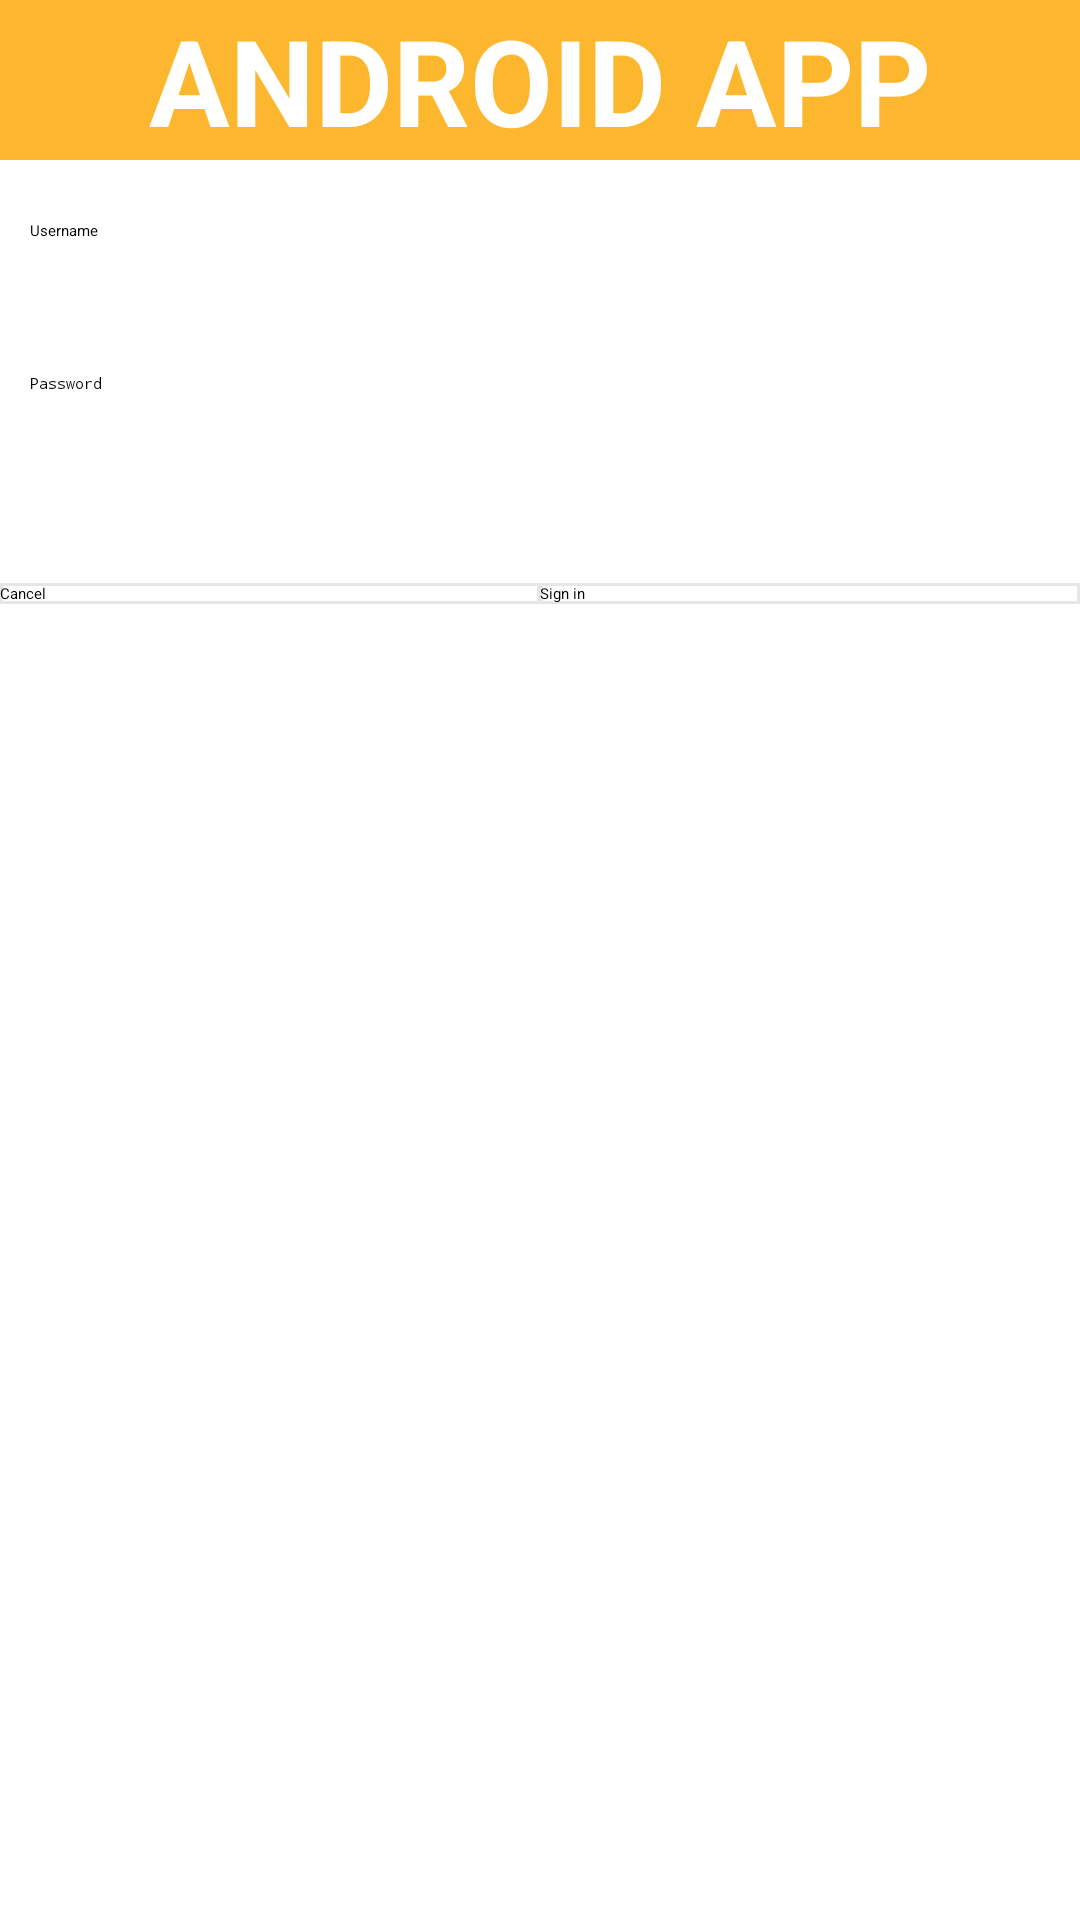

This screen was rendered from an Android layout file. Write that file and the resources it references.
<!-- AndroidManifest.xml: application theme Theme.MyApplication -->
<!-- res/layout/dialog_login.xml -->
<?xml version="1.0" encoding="utf-8"?>
<androidx.constraintlayout.widget.ConstraintLayout xmlns:android="http://schemas.android.com/apk/res/android"
    xmlns:app="http://schemas.android.com/apk/res-auto"
    xmlns:tools="http://schemas.android.com/tools"
    android:layout_width="match_parent"
    android:layout_height="match_parent">

    <LinearLayout
        android:layout_width="match_parent"
        android:layout_height="wrap_content"
        android:orientation="vertical"
        android:padding="0dp"
        app:layout_constraintDimensionRatio="w,1:1"
        tools:ignore="MissingConstraints">

        
        <TextView
            android:layout_width="match_parent"
            android:layout_height="wrap_content"
            android:layout_gravity="center_horizontal"
            android:layout_marginBottom="20dp"
            android:background="#FDB72F"
            android:text="@string/android_app"
            android:textColor="#FFFFFF"
            android:textSize="40sp"
            android:textStyle="bold"
            android:gravity="center"/>

        
        <EditText
            android:id="@+id/et_username"
            android:layout_width="match_parent"
            android:layout_height="50dp"
            android:layout_marginBottom="1dp"
            android:hint="@string/username"
            android:paddingHorizontal="10dp" />

        
        <EditText
            android:id="@+id/et_password"
            android:layout_width="match_parent"
            android:layout_height="50dp"
            android:layout_marginBottom="20dp"
            android:hint="@string/password"
            android:inputType="textPassword"
            android:paddingHorizontal="10dp" />

        <LinearLayout
            android:layout_width="match_parent"
            android:layout_height="wrap_content"
            android:gravity="end"
            android:orientation="horizontal">

            
            <androidx.appcompat.widget.AppCompatButton
                android:id="@+id/btn_cancel"
                android:layout_width="0dp"
                android:layout_height="match_parent"
                android:layout_marginEnd="0dp"
                android:layout_weight="1"
                android:background="@drawable/square_button"
                android:text="@string/cancel"
                android:textColor="#000000" />

            
            <androidx.appcompat.widget.AppCompatButton
                android:id="@+id/btn_signin"
                android:layout_width="0dp"
                android:layout_height="match_parent"
                android:layout_weight="1"
                android:background="@drawable/square_button"
                android:text="@string/sign_in"
                android:textColor="#000000"/>


        </LinearLayout>

    </LinearLayout>

</androidx.constraintlayout.widget.ConstraintLayout>
<!-- resources referenced by this layout -->
<resources>
  <!-- drawable square_button (drawable) -->
  <?xml version="1.0" encoding="utf-8"?>
  <shape xmlns:android="http://schemas.android.com/apk/res/android">
      
      <corners android:radius="0dp" />
      
      <solid android:color="#FFFFFF" />
      <stroke android:width="1dp" android:color="#E6E6E6" />
  </shape>
  <string name="android_app">ANDROID APP</string>
  <string name="cancel">Cancel</string>
  <string name="password">Password</string>
  <string name="sign_in">Sign in</string>
  <string name="username">Username</string>
</resources>
